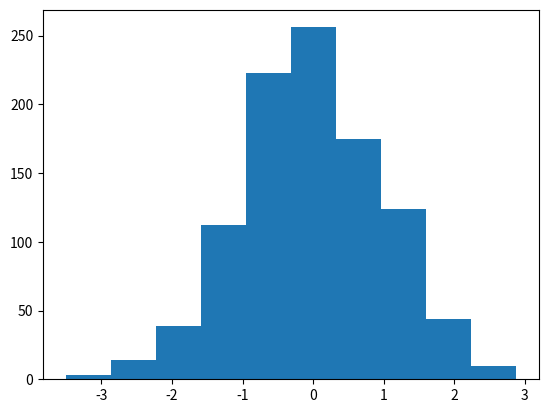

The script that saved this image: (Note: this script raises an exception after producing the figure.)
'''
Make a few plots and save to disk
'''

from scipy import stats
import numpy as np
import matplotlib.pyplot as plt

x = np.random.randn(1000)
a = np.linspace(-4, 4)
Z = stats.norm()

plt.hist(x, normed=True)
plt.plot(a, Z.pdf(a))

plt.savefig('normal.pdf')
